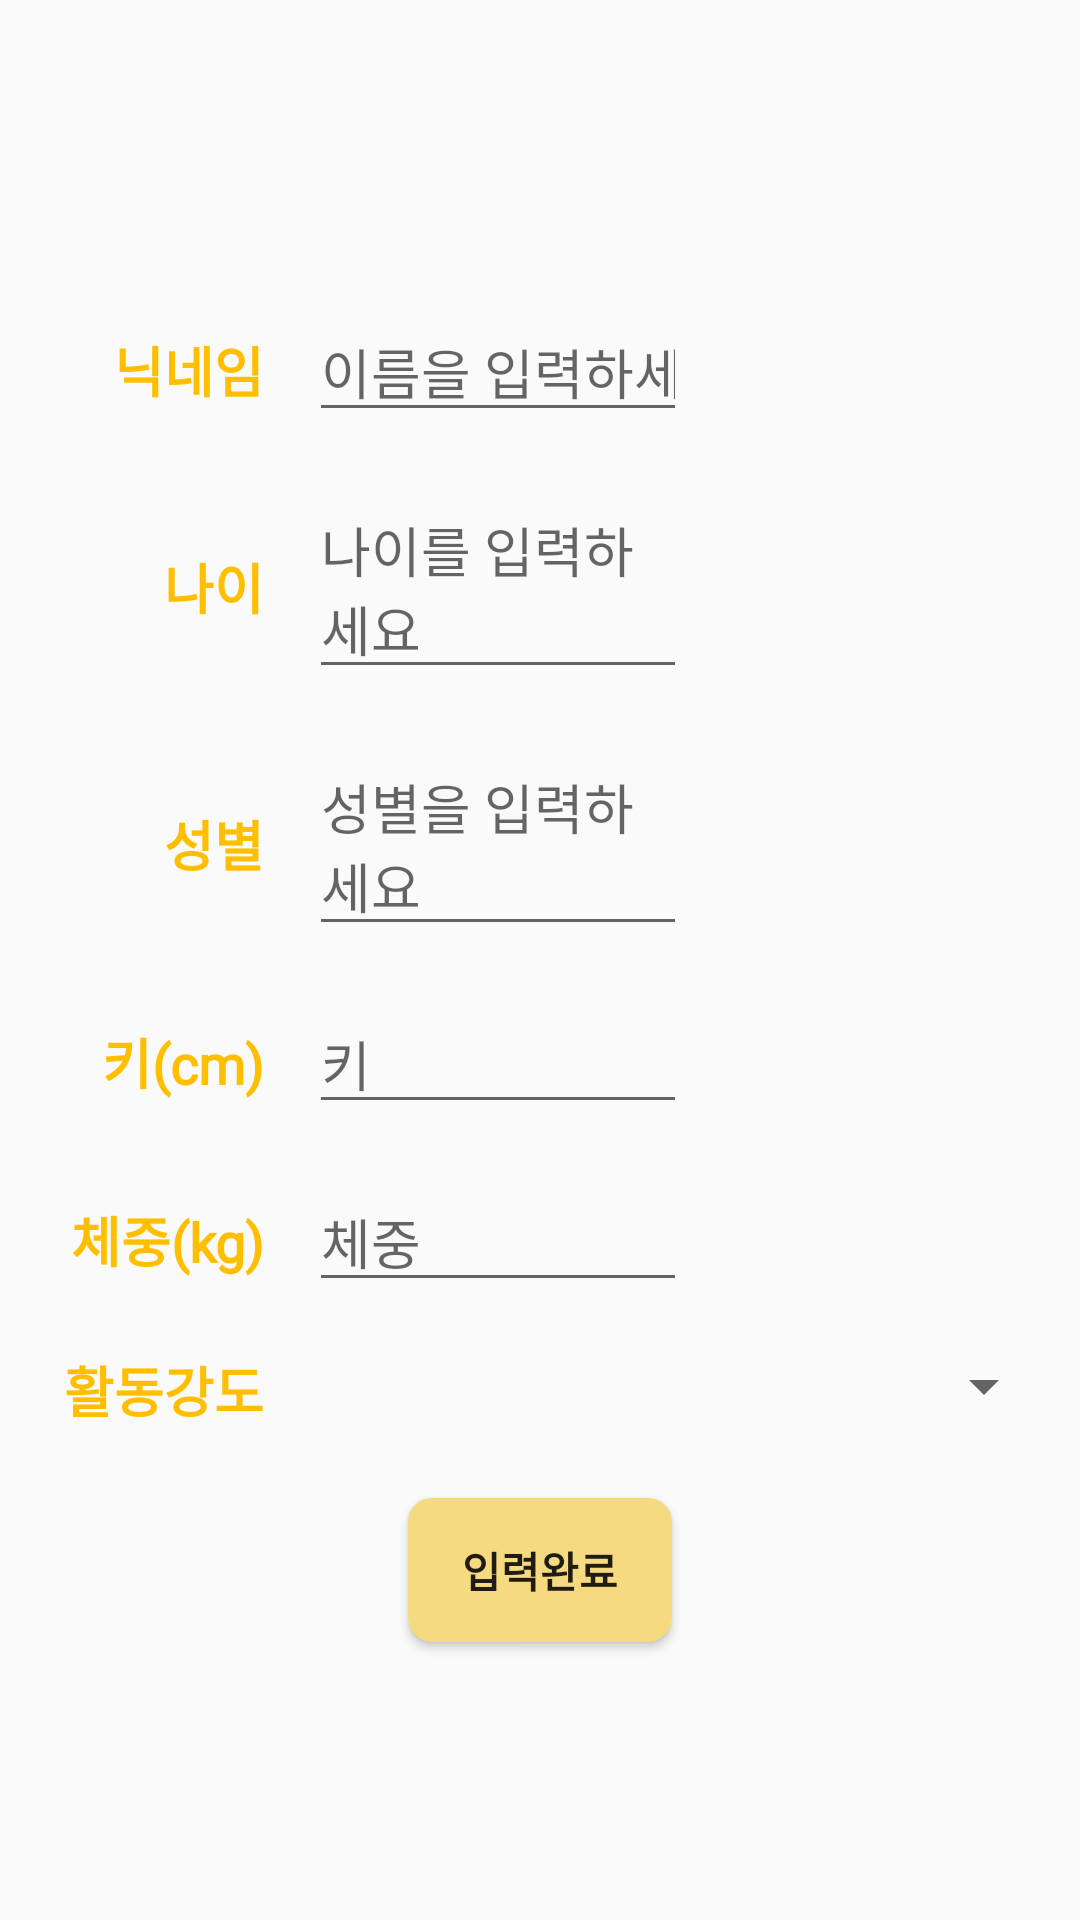

Layout XML and referenced resources for this Android screen:
<!-- AndroidManifest.xml: application theme AppTheme -->
<!-- res/layout/register_information.xml -->
<?xml version="1.0" encoding="utf-8"?>
<android.support.constraint.ConstraintLayout
    xmlns:android="http://schemas.android.com/apk/res/android" android:layout_width="match_parent"
    android:layout_height="match_parent">
    <LinearLayout
        android:layout_width="match_parent"
        android:layout_height="match_parent"
        android:orientation="vertical"
        android:gravity="center_vertical"
       >

        <LinearLayout
            android:padding="8dp"
            android:layout_width="match_parent"
            android:layout_height="wrap_content"
            android:orientation="horizontal">


            <TextView
                android:layout_width="80dp"
                android:layout_height="wrap_content"
                android:fontFamily="@font/poemwith"
                android:gravity="right"
                android:text="닉네임"
                android:textColor="#FFBF00"
                android:textSize="18dp"
                android:textStyle="bold" />
            <EditText
                android:fontFamily="@font/poemwith"
                android:id="@+id/name_edt"
                android:layout_width="wrap_content"
                android:layout_height="wrap_content"
                android:ems="6"
                android:layout_marginLeft="15dp"
                android:inputType="textPersonName"
                android:hint="이름을 입력하세요" />


        </LinearLayout>

        <LinearLayout
            android:padding="8dp"
            android:layout_width="match_parent"
            android:layout_height="wrap_content"
            android:orientation="horizontal">

            <TextView
                android:textColor="#FFBF00"
                android:gravity="right"
                android:textSize="18dp"
                android:layout_width="80dp"
                android:layout_height="wrap_content"
                android:text="나이"
                android:textStyle="bold"
                android:fontFamily="@font/poemwith"
                />
            <EditText
                android:id="@+id/age_edt"
                android:layout_width="wrap_content"
                android:layout_height="wrap_content"
                android:ems="6"
                android:fontFamily="@font/poemwith"
                android:layout_marginLeft="15dp"
                android:hint="나이를 입력하세요" />


        </LinearLayout>

        <LinearLayout
            android:padding="8dp"
            android:layout_width="match_parent"
            android:layout_height="wrap_content"
            android:orientation="horizontal">

            <TextView
                android:id="@+id/gender"
                android:layout_width="80dp"
                android:layout_height="wrap_content"
                android:fontFamily="@font/poemwith"
                android:gravity="right"
                android:text="성별"
                android:textColor="#FFBF00"
                android:textSize="18dp"
                android:textStyle="bold" />
            <EditText
                android:id="@+id/sex_edt"
                android:layout_width="wrap_content"
                android:layout_height="wrap_content"
                android:ems="6"
                android:fontFamily="@font/poemwith"
                android:layout_marginLeft="15dp"
                android:hint="성별을 입력하세요" />


        </LinearLayout>

        <LinearLayout
            android:padding="8dp"
            android:layout_width="match_parent"
            android:layout_height="wrap_content"
            android:orientation="horizontal">

            <TextView
                android:textColor="#FFBF00"
                android:fontFamily="@font/poemwith"
                android:gravity="right"
                android:textSize="18dp"
                android:layout_width="80dp"
                android:layout_height="wrap_content"
                android:textStyle="bold"
                android:text="키(cm)" />

            <EditText
                android:id="@+id/height_edt"
                android:fontFamily="@font/poemwith"
                android:layout_width="wrap_content"
                android:layout_height="wrap_content"
                android:ems="6"
                android:layout_marginLeft="15dp"
                android:hint="키" />


        </LinearLayout>

        <LinearLayout
            android:padding="8dp"
            android:layout_width="match_parent"
            android:layout_height="wrap_content"
            android:orientation="horizontal">

            <TextView
                android:textColor="#FFBF00"
                android:fontFamily="@font/poemwith"
                android:gravity="right"
                android:textSize="18dp"
                android:layout_width="80dp"
                android:layout_height="wrap_content"
                android:textStyle="bold"
                android:text="체중(kg)" />
            <EditText
                android:id="@+id/weight_edt"
                android:fontFamily="@font/poemwith"
                android:layout_width="wrap_content"
                android:layout_height="wrap_content"
                android:ems="6"
                android:layout_marginLeft="15dp"
                android:hint="체중" />


        </LinearLayout>
        <LinearLayout
            android:padding="8dp"
            android:layout_width="match_parent"
            android:layout_height="wrap_content"
            android:orientation="horizontal">

            <TextView
                android:textColor="#FFBF00"
                android:fontFamily="@font/poemwith"
                android:gravity="right"
                android:textSize="18dp"
                android:layout_width="80dp"
                android:layout_height="wrap_content"
                android:textStyle="bold"
                android:text="활동강도" />
            <Spinner
                android:id="@+id/spinner2"
                android:layout_width="match_parent"
                android:layout_height="wrap_content"></Spinner>
        </LinearLayout>

        <Button
            android:id="@+id/complete_btn"
            android:layout_width="wrap_content"
            android:layout_height="wrap_content"
            android:layout_gravity="center"
            android:fontFamily="@font/poemwith"
            android:layout_marginTop="15dp"
            android:textStyle="bold"
            android:background="@drawable/yellow_btn"
            android:text="입력완료" />

    </LinearLayout>


</android.support.constraint.ConstraintLayout>
<!-- resources referenced by this layout -->
<resources>
  <!-- drawable yellow_btn (drawable) -->
  <?xml version="1.0" encoding="utf-8"?>
  <shape xmlns:android="http://schemas.android.com/apk/res/android"
      android:shape="rectangle">
      <corners
          android:radius="8dp"/>
      <solid
          android:color="#F5DA81"/>
      <padding
          android:right="15dp"
          android:left="15dp"
          android:top="5dp"
          android:bottom="5dp"/>
  
  </shape>
  <style name="AppTheme" parent="Theme.AppCompat.Light.DarkActionBar">
          
          <item name="colorPrimary">#F5DA81</item>
          <item name="colorPrimaryDark">#F5DA81</item>
          <item name="colorAccent">@color/colorAccent</item>
          <item name="windowActionBar">true</item>
  
      </style>
  <color name="colorAccent">#F5DA81</color>
</resources>
